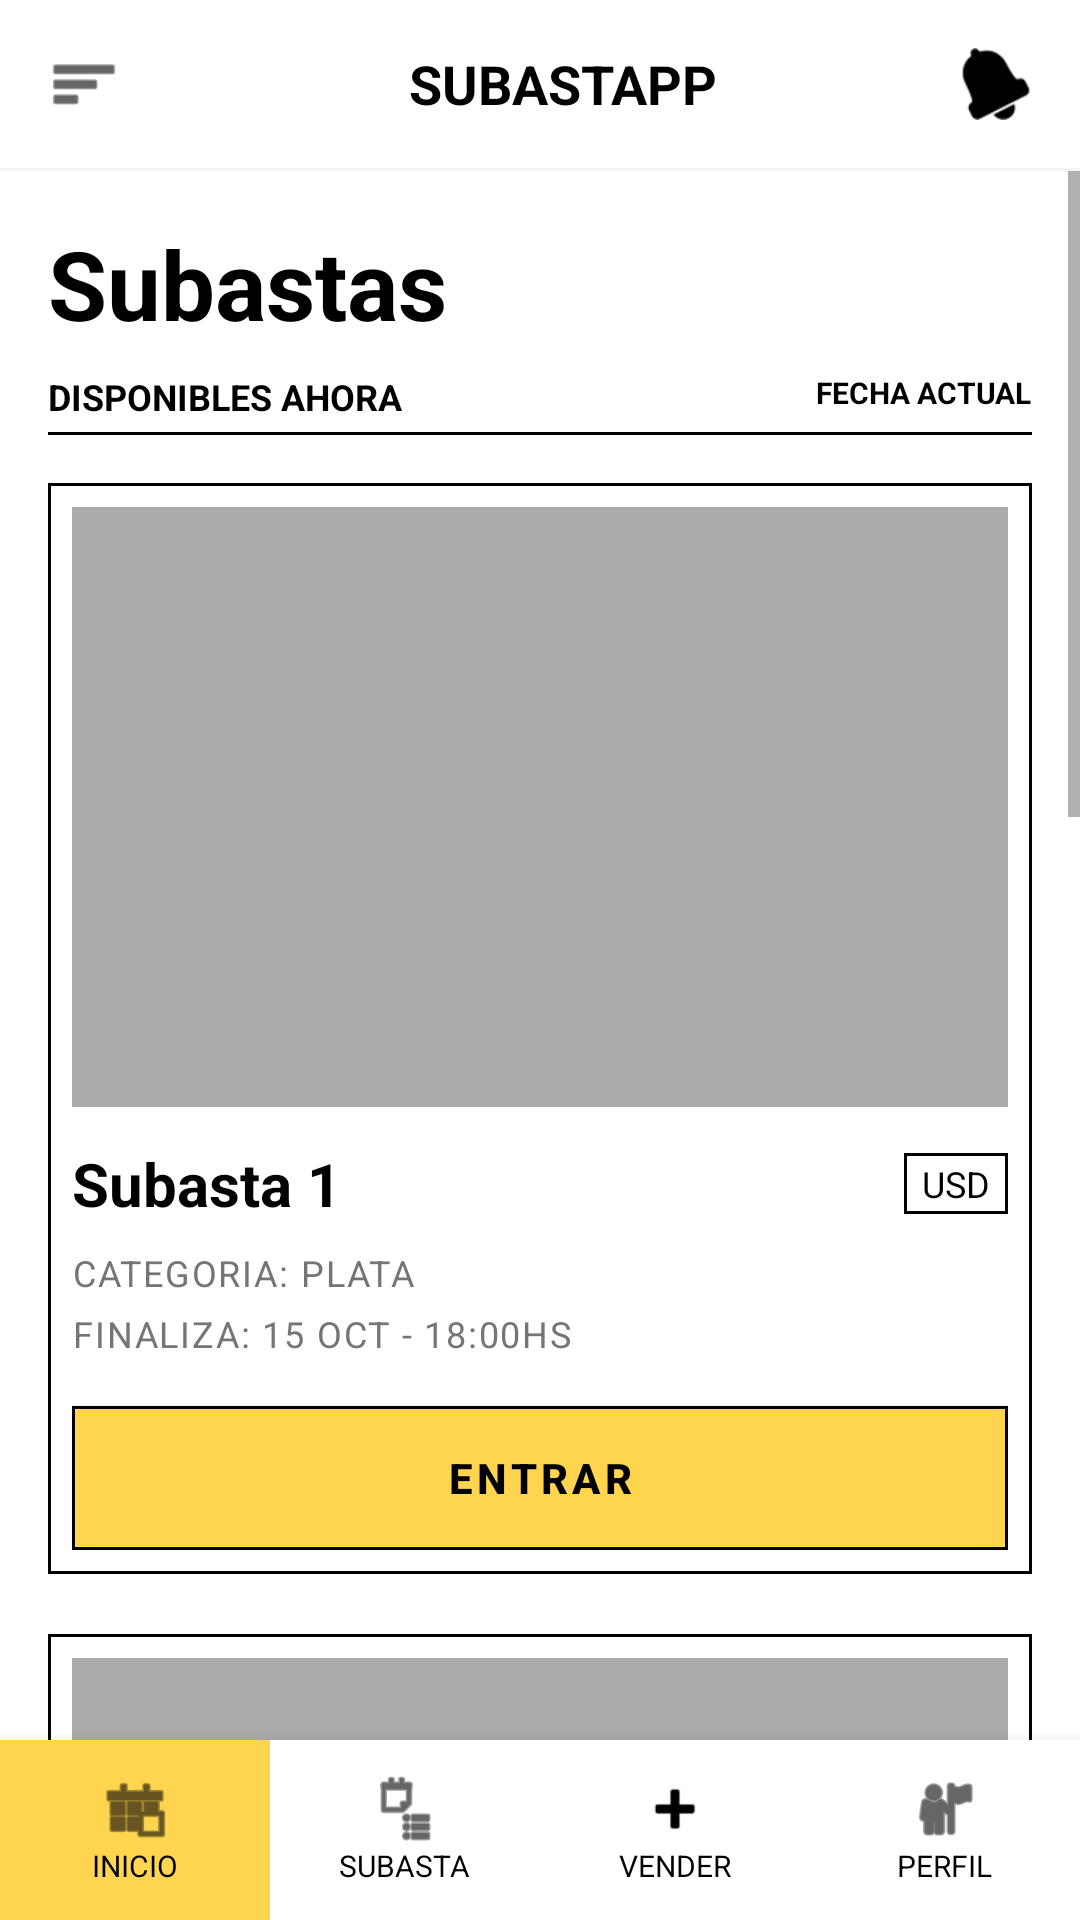

Here is an Android app screen rendered from its layout file. Give the layout XML and the strings, colors and styles it references.
<!-- AndroidManifest.xml: application theme Theme.TPO_DESARROLLO_APPS_MOVILES -->
<!-- res/layout/activity_home_subastas_disponibles.xml -->
<?xml version="1.0" encoding="utf-8"?>
<androidx.constraintlayout.widget.ConstraintLayout xmlns:android="http://schemas.android.com/apk/res/android"
    xmlns:app="http://schemas.android.com/apk/res-auto"
    xmlns:tools="http://schemas.android.com/tools"
    android:id="@+id/main"
    android:layout_width="match_parent"
    android:layout_height="match_parent"
    android:background="@color/white"
    tools:context=".HomeSubastasDisponibles">

    
    <androidx.appcompat.widget.Toolbar
        android:id="@+id/toolbar"
        android:layout_width="match_parent"
        android:layout_height="?attr/actionBarSize"
        android:background="@color/white"
        app:layout_constraintTop_toTopOf="parent">

        <RelativeLayout
            android:layout_width="match_parent"
            android:layout_height="match_parent"
            android:paddingEnd="16dp">

            <ImageView
                android:id="@+id/btn_menu"
                android:layout_width="24dp"
                android:layout_height="24dp"
                android:layout_centerVertical="true"
                android:src="@android:drawable/ic_menu_sort_by_size"
                app:tint="@color/black" />

            <TextView
                android:layout_width="wrap_content"
                android:layout_height="wrap_content"
                android:layout_centerInParent="true"
                android:text="SUBASTAPP"
                android:textColor="@color/black"
                android:textSize="18sp"
                android:textStyle="bold" />

            <ImageView
                android:id="@+id/btn_notification"
                android:layout_width="24dp"
                android:layout_height="24dp"
                android:layout_alignParentEnd="true"
                android:layout_centerVertical="true"
                android:src="@android:drawable/ic_popup_reminder"
                app:tint="@color/black" />
        </RelativeLayout>
    </androidx.appcompat.widget.Toolbar>

    <View
        android:id="@+id/divider"
        android:layout_width="match_parent"
        android:layout_height="1dp"
        android:background="@color/light_gray"
        app:layout_constraintTop_toBottomOf="@id/toolbar" />

    <ScrollView
        android:layout_width="match_parent"
        android:layout_height="0dp"
        app:layout_constraintBottom_toTopOf="@id/bottom_navigation"
        app:layout_constraintTop_toBottomOf="@id/divider">

        <LinearLayout
            android:layout_width="match_parent"
            android:layout_height="wrap_content"
            android:orientation="vertical"
            android:padding="16dp">

            <TextView
                android:layout_width="wrap_content"
                android:layout_height="wrap_content"
                android:text="Subastas"
                android:textColor="@color/black"
                android:textSize="32sp"
                android:textStyle="bold" />

            <RelativeLayout
                android:layout_width="match_parent"
                android:layout_height="wrap_content"
                android:layout_marginTop="8dp"
                android:layout_marginBottom="16dp">

                <TextView
                    android:layout_width="wrap_content"
                    android:layout_height="wrap_content"
                    android:text="DISPONIBLES AHORA"
                    android:textColor="@color/black"
                    android:textSize="12sp"
                    android:textStyle="bold" />

                <TextView
                    android:layout_width="wrap_content"
                    android:layout_height="wrap_content"
                    android:layout_alignParentEnd="true"
                    android:text="FECHA ACTUAL"
                    android:textColor="@color/black"
                    android:textSize="10sp"
                    android:textStyle="bold" />

                <View
                    android:layout_width="match_parent"
                    android:layout_height="1dp"
                    android:layout_alignParentBottom="true"
                    android:layout_marginTop="20dp"
                    android:background="@color/black" />
            </RelativeLayout>

            
            <include layout="@layout/item_subasta" />
            <include layout="@layout/item_subasta" />
            <include layout="@layout/item_subasta" />

        </LinearLayout>
    </ScrollView>

    
    <LinearLayout
        android:id="@+id/bottom_navigation"
        android:layout_width="match_parent"
        android:layout_height="60dp"
        android:background="@color/white"
        android:orientation="horizontal"
        android:elevation="8dp"
        app:layout_constraintBottom_toBottomOf="parent">

        <LinearLayout
            android:layout_width="0dp"
            android:layout_height="match_parent"
            android:layout_weight="1"
            android:background="@color/yellow_primary"
            android:gravity="center"
            android:orientation="vertical">
            <ImageView
                android:layout_width="24dp"
                android:layout_height="24dp"
                android:src="@android:drawable/ic_menu_today"
                app:tint="@color/black" />
            <TextView
                android:layout_width="wrap_content"
                android:layout_height="wrap_content"
                android:text="INICIO"
                android:textColor="@color/black"
                android:textSize="10sp" />
        </LinearLayout>

        <LinearLayout
            android:layout_width="0dp"
            android:layout_height="match_parent"
            android:layout_weight="1"
            android:gravity="center"
            android:orientation="vertical">
            <ImageView
                android:layout_width="24dp"
                android:layout_height="24dp"
                android:src="@android:drawable/ic_menu_agenda"
                app:tint="@color/black" />
            <TextView
                android:layout_width="wrap_content"
                android:layout_height="wrap_content"
                android:text="SUBASTA"
                android:textColor="@color/black"
                android:textSize="10sp" />
        </LinearLayout>

        <LinearLayout
            android:layout_width="0dp"
            android:layout_height="match_parent"
            android:layout_weight="1"
            android:gravity="center"
            android:orientation="vertical">
            <ImageView
                android:layout_width="24dp"
                android:layout_height="24dp"
                android:src="@android:drawable/ic_input_add"
                app:tint="@color/black" />
            <TextView
                android:layout_width="wrap_content"
                android:layout_height="wrap_content"
                android:text="VENDER"
                android:textColor="@color/black"
                android:textSize="10sp" />
        </LinearLayout>

        <LinearLayout
            android:layout_width="0dp"
            android:layout_height="match_parent"
            android:layout_weight="1"
            android:gravity="center"
            android:orientation="vertical">
            <ImageView
                android:layout_width="24dp"
                android:layout_height="24dp"
                android:src="@android:drawable/ic_menu_myplaces"
                app:tint="@color/black" />
            <TextView
                android:layout_width="wrap_content"
                android:layout_height="wrap_content"
                android:text="PERFIL"
                android:textColor="@color/black"
                android:textSize="10sp" />
        </LinearLayout>

    </LinearLayout>

</androidx.constraintlayout.widget.ConstraintLayout>
<!-- res/layout/item_subasta.xml (included above) -->
<?xml version="1.0" encoding="utf-8"?>
<androidx.cardview.widget.CardView xmlns:android="http://schemas.android.com/apk/res/android"
    xmlns:app="http://schemas.android.com/apk/res-auto"
    android:layout_width="match_parent"
    android:layout_height="wrap_content"
    android:layout_marginBottom="20dp"
    app:cardCornerRadius="0dp"
    app:cardElevation="0dp"
    android:foreground="?android:attr/selectableItemBackground"
    android:background="@color/white">

    <LinearLayout
        android:layout_width="match_parent"
        android:layout_height="wrap_content"
        android:orientation="vertical"
        android:padding="8dp"
        android:background="@drawable/bg_tag_border"> 

        <ImageView
            android:id="@+id/iv_subasta"
            android:layout_width="match_parent"
            android:layout_height="200dp"
            android:scaleType="centerCrop"
            android:background="@color/light_gray"
            android:src="@android:color/darker_gray" />

        <RelativeLayout
            android:layout_width="match_parent"
            android:layout_height="wrap_content"
            android:layout_marginTop="12dp">

            <TextView
                android:id="@+id/tv_titulo"
                android:layout_width="wrap_content"
                android:layout_height="wrap_content"
                android:text="Subasta 1"
                android:textColor="@color/black"
                android:textSize="20sp"
                android:textStyle="bold" />

            <TextView
                android:id="@+id/tv_moneda"
                android:layout_width="wrap_content"
                android:layout_height="wrap_content"
                android:layout_alignParentEnd="true"
                android:layout_centerVertical="true"
                android:background="@drawable/bg_tag_border"
                android:text="USD"
                android:textColor="@color/black"
                android:textSize="12sp"
                android:paddingStart="6dp"
                android:paddingEnd="6dp" />
        </RelativeLayout>

        <TextView
            android:id="@+id/tv_categoria"
            android:layout_width="wrap_content"
            android:layout_height="wrap_content"
            android:layout_marginTop="8dp"
            android:text="CATEGORIA: PLATA"
            android:textColor="@color/gray_text"
            android:textSize="12sp"
            android:letterSpacing="0.05" />

        <TextView
            android:id="@+id/tv_finaliza"
            android:layout_width="wrap_content"
            android:layout_height="wrap_content"
            android:layout_marginTop="4dp"
            android:text="FINALIZA: 15 OCT - 18:00HS"
            android:textColor="@color/gray_text"
            android:textSize="12sp"
            android:letterSpacing="0.05" />

        <Button
            android:id="@+id/btn_entrar"
            android:layout_width="match_parent"
            android:layout_height="48dp"
            android:layout_marginTop="16dp"
            android:background="@drawable/bg_button_yellow"
            android:text="ENTRAR"
            android:textColor="@color/black"
            android:textStyle="bold"
            android:letterSpacing="0.1"
            app:backgroundTint="@null" />

    </LinearLayout>
</androidx.cardview.widget.CardView>
<!-- resources referenced by this layout -->
<resources>
  <color name="black">#FF000000</color>
  <color name="gray_text">#757575</color>
  <color name="light_gray">#F5F5F5</color>
  <color name="white">#FFFFFFFF</color>
  <color name="yellow_primary">#FFD54F</color>
  <!-- drawable bg_button_yellow (drawable) -->
  <?xml version="1.0" encoding="utf-8"?>
  <shape xmlns:android="http://schemas.android.com/apk/res/android">
      <solid android:color="@color/yellow_primary" />
      <corners android:radius="0dp" /> 
      <stroke android:width="1dp" android:color="@color/black" />
  </shape>
  <!-- drawable bg_tag_border (drawable) -->
  <?xml version="1.0" encoding="utf-8"?>
  <shape xmlns:android="http://schemas.android.com/apk/res/android">
      <solid android:color="@color/white" />
      <stroke android:width="1dp" android:color="@color/black" />
      <padding android:left="4dp" android:right="4dp" android:top="2dp" android:bottom="2dp" />
  </shape>
  <style name="Theme.TPO_DESARROLLO_APPS_MOVILES" parent="Theme.AppCompat.Light.NoActionBar">
          
          <item name="colorPrimary">@color/yellow_primary</item>
          <item name="android:statusBarColor">@color/white</item>
          <item name="android:windowLightStatusBar">true</item>
      </style>
</resources>
